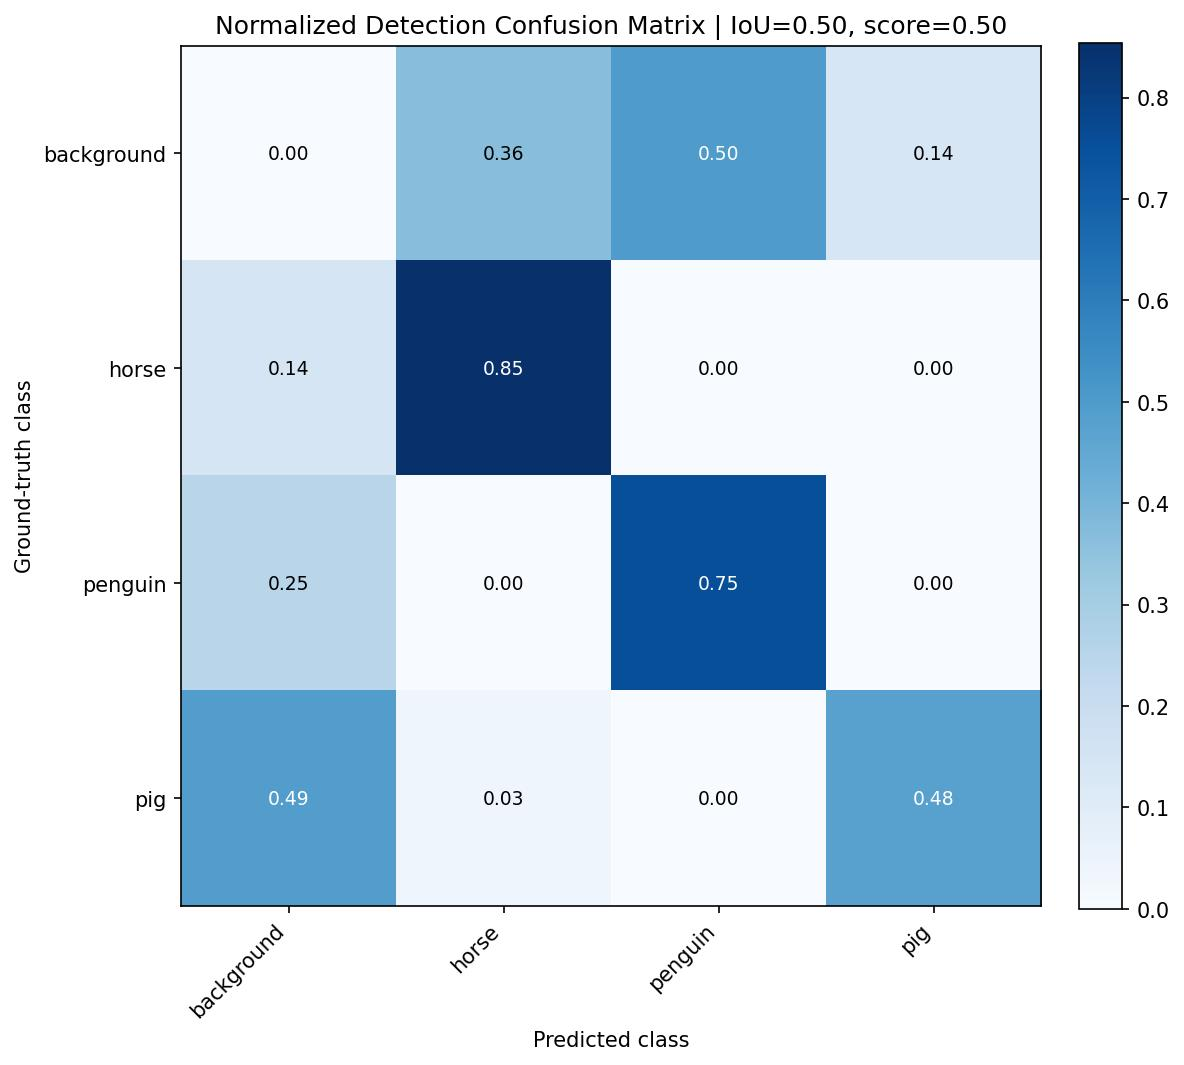

Data behind this chart, as committed beside it:
, background, horse, penguin, pig
background, 0.0, 0.3636, 0.5, 0.1364
horse, 0.1429, 0.854, 0.0, 0.003106
penguin, 0.2482, 0.0, 0.7518, 0.0
pig, 0.49, 0.03347, 0.001339, 0.4752
